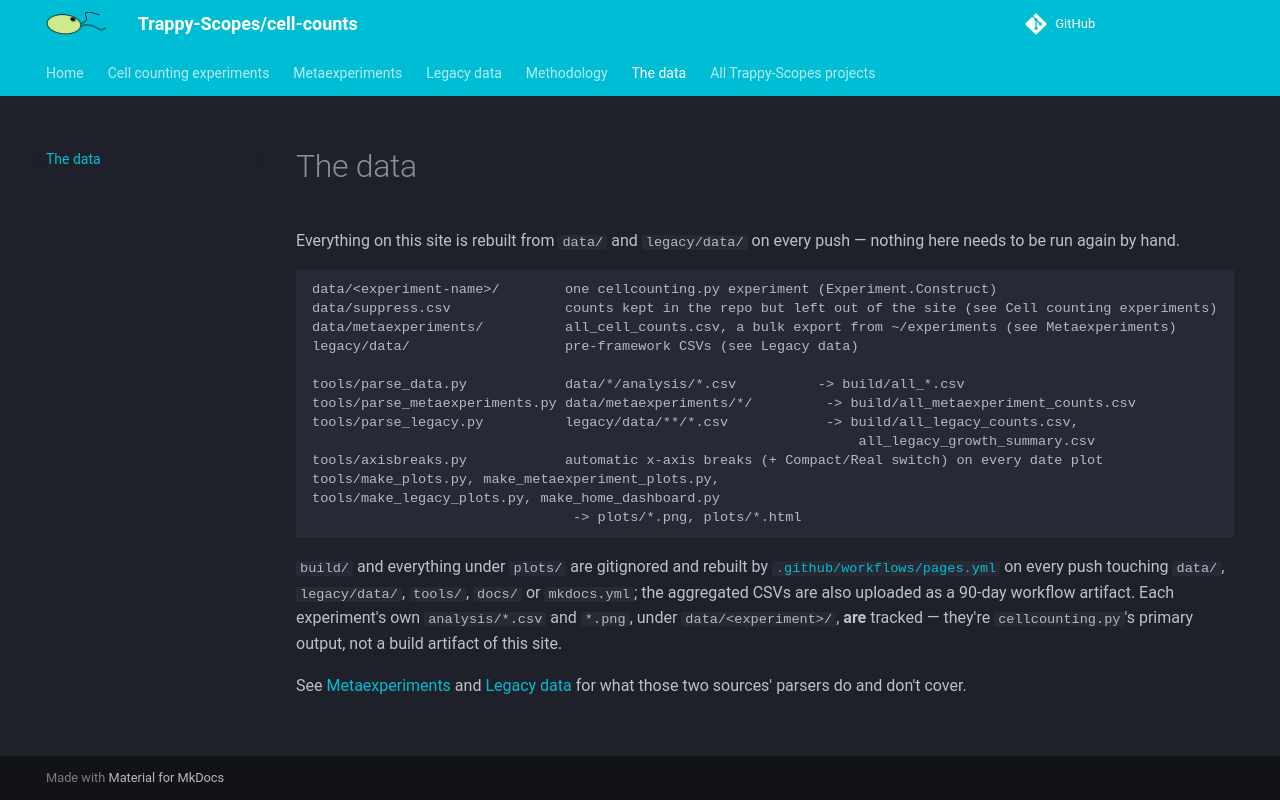

repository: Trappy-Scopes/cell-counts · page: data/index.html · generator: mkdocs

# The data

Everything on this site is rebuilt from `data/` and `legacy/data/` on every
push — nothing here needs to be run again by hand.

```
data/<experiment-name>/        one cellcounting.py experiment (Experiment.Construct)
data/suppress.csv              counts kept in the repo but left out of the site (see Cell counting experiments)
data/metaexperiments/          all_cell_counts.csv, a bulk export from ~/experiments (see Metaexperiments)
legacy/data/                   pre-framework CSVs (see Legacy data)

tools/parse_data.py            data/*/analysis/*.csv          -> build/all_*.csv
tools/parse_metaexperiments.py data/metaexperiments/*/         -> build/all_metaexperiment_counts.csv
tools/parse_legacy.py          legacy/data/**/*.csv            -> build/all_legacy_counts.csv,
                                                                   all_legacy_growth_summary.csv
tools/axisbreaks.py            automatic x-axis breaks (+ Compact/Real switch) on every date plot
tools/make_plots.py, make_metaexperiment_plots.py,
tools/make_legacy_plots.py, make_home_dashboard.py
                                -> plots/*.png, plots/*.html
```

`build/` and everything under `plots/` are gitignored and rebuilt by
[`.github/workflows/pages.yml`](https://github.com/Trappy-Scopes/cell-counts/blob/main/.github/workflows/pages.yml)
on every push touching `data/`, `legacy/data/`, `tools/`, `docs/` or
`mkdocs.yml`; the aggregated CSVs are also uploaded as a 90-day workflow
artifact. Each experiment's own `analysis/*.csv` and `*.png`, under
`data/<experiment>/`, **are** tracked — they're `cellcounting.py`'s primary
output, not a build artifact of this site.

See [Metaexperiments](metaexperiments.md#where-this-data-comes-from)
and [Legacy data](legacy-data.md#whats-excluded-and-why) for what those two
sources' parsers do and don't cover.
